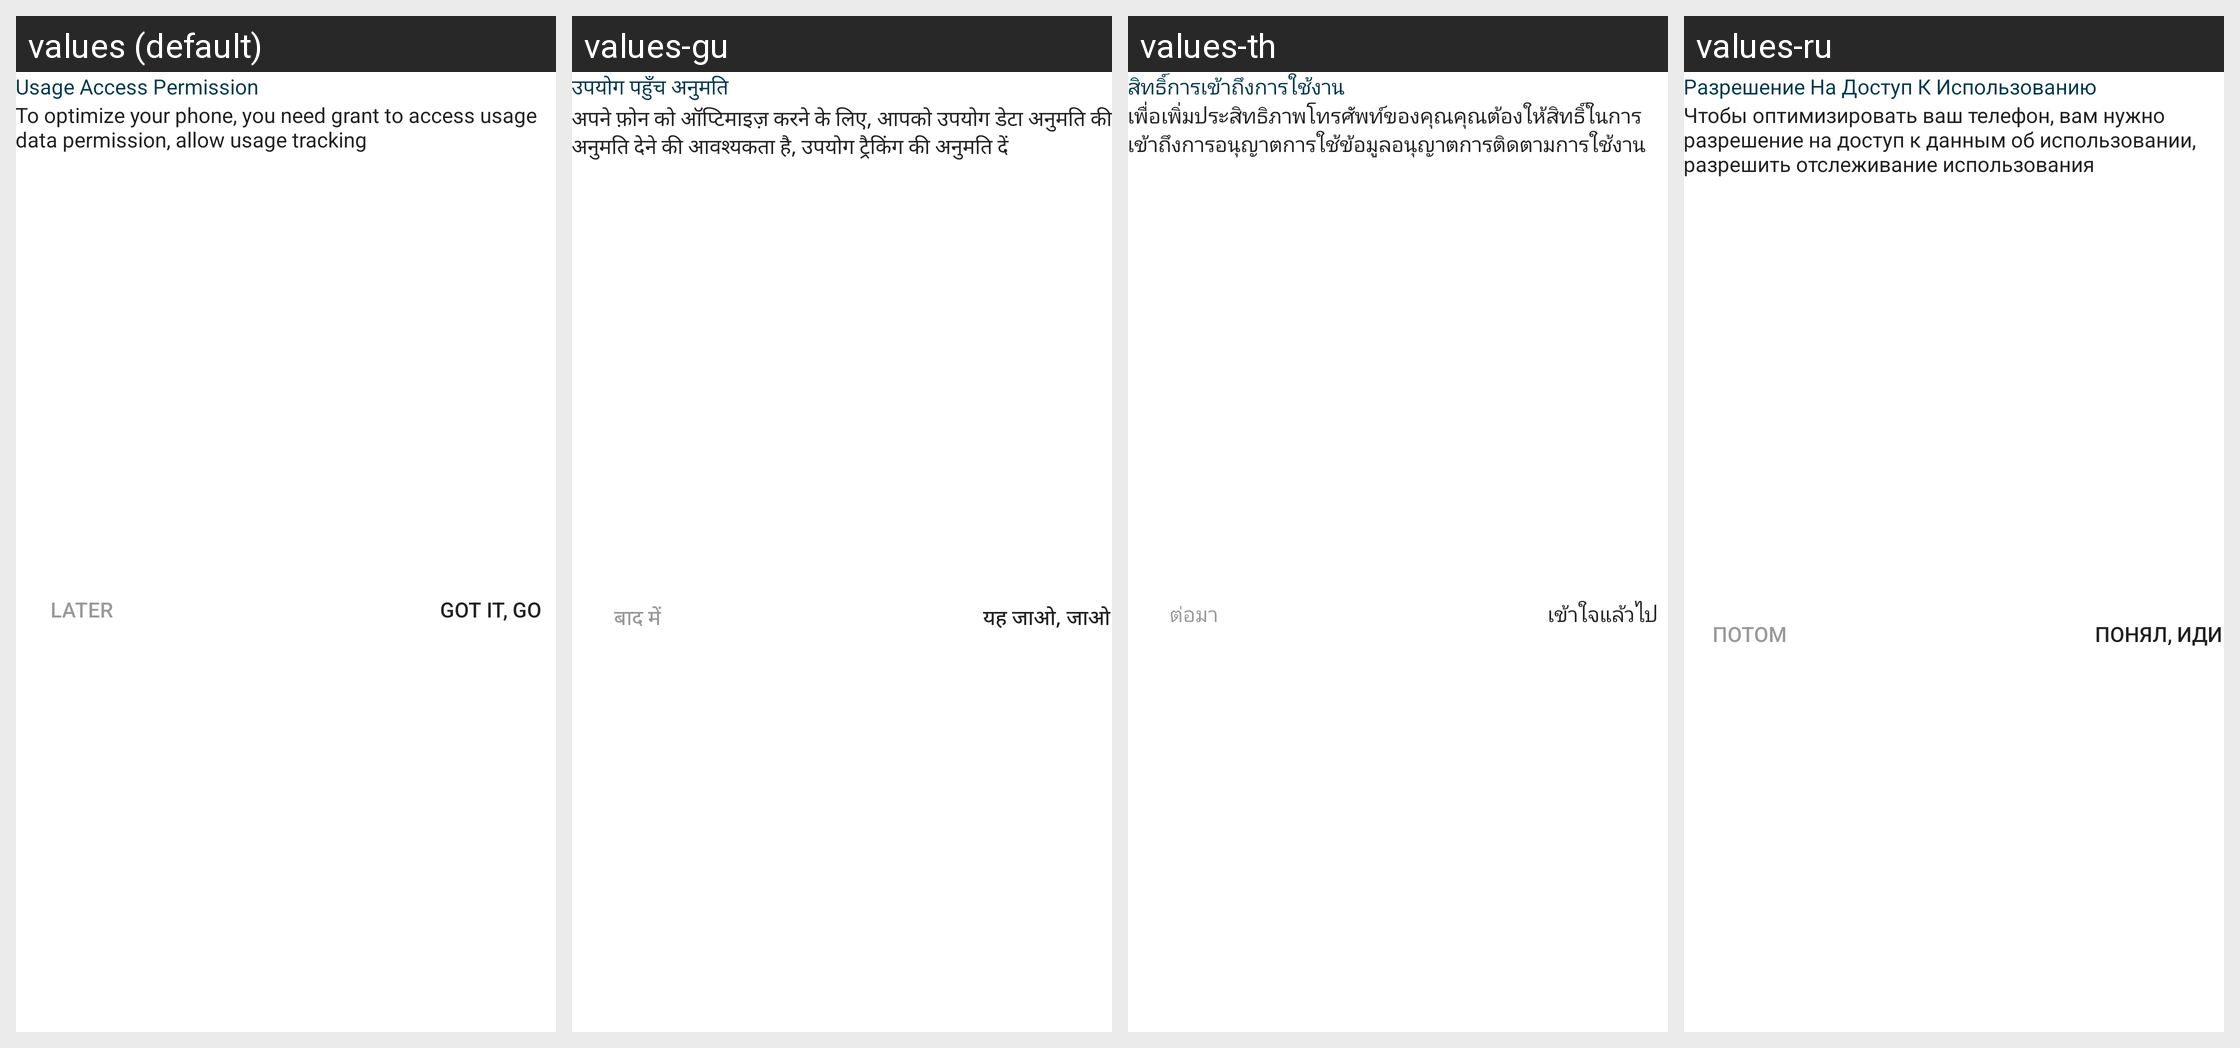

Translations of the strings shown on this Android screen, per locale in the grid:
Android screen res/layout/dialog_usage_access.xml rendered under 4 locales, left to right: values (default), values-gu, values-th, values-ru. Device: Nexus 5 (rendered at 1080×1920; each locale shown at half size, 540×960, under a caption strip naming it); theme AppTheme.
Other locales in the repository, not shown: values-cs, values-da, values-de, values-es, values-fr, values-hr, values-hu, values-in, values-it, values-ja, values-ko, values-ms, values-nl, values-pl, values-pt, values-sk, values-sl, values-tr, values-vi, values-zh.
Strings drawn on this screen, with the default value and each locale's value (text and hints the layout hard-codes, and strings that could not be matched under every locale, appear in the picture but are not listed):

title_usage_access_permission
  values: Usage Access Permission
  values-gu: उपयोग पहुँच अनुमति
  values-th: สิทธิ์การเข้าถึงการใช้งาน
  values-ru: Разрешение На Доступ К Использованию

msg_usage_access_permission
  values: To optimize your phone, you need grant to access usage data permission, allow usage tracking
  values-gu: अपने फ़ोन को ऑप्टिमाइज़ करने के लिए, आपको उपयोग डेटा अनुमति की अनुमति देने की आवश्यकता है, उपयोग ट्रैकिंग की अनुमति दें
  values-th: เพื่อเพิ่มประสิทธิภาพโทรศัพท์ของคุณคุณต้องให้สิทธิ์ในการเข้าถึงการอนุญาตการใช้ข้อมูลอนุญาตการติดตามการใช้งาน
  values-ru: Чтобы оптимизировать ваш телефон, вам нужно разрешение на доступ к данным об использовании, разрешить отслеживание использования

btn_later
  values: Later
  values-gu: बाद में
  values-th: ต่อมา
  values-ru: Потом

btn_gotit_go
  values: Got it, Go
  values-gu: यह जाओ, जाओ
  values-th: เข้าใจแล้วไป
  values-ru: Понял, иди
